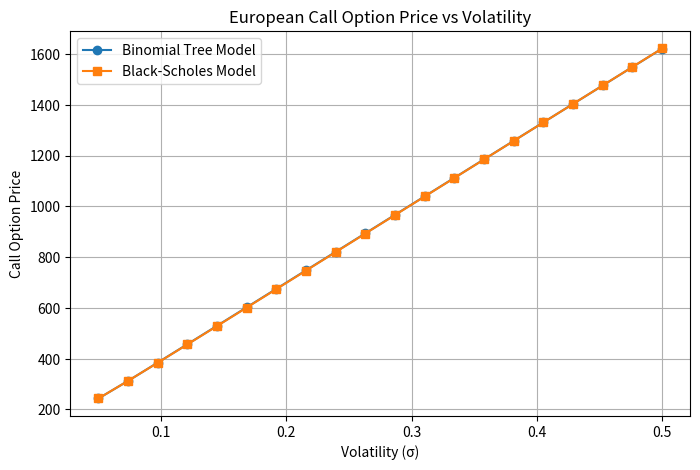

Write Python code to recreate this figure.
import math
import numpy as np
import matplotlib.pyplot as plt


def binomial_tree_model(S0, K, T, r, sigma, n=100):
    dt = T / n
    u = math.exp(sigma * math.sqrt(dt))
    d = math.exp(-sigma * math.sqrt(dt))
    p = (math.exp(r * dt) - d) / (u - d)
    beta = math.exp(-r * dt)
    
    # Stock prices at maturity
    stock_prices = [S0 * (u ** (n - i)) * (d ** i) for i in range(n + 1)]
    
    # Option payoffs
    call_values = [max(price - K, 0) for price in stock_prices]
    put_values = [max(K - price, 0) for price in stock_prices]
    
    # Backward induction
    for i in range(n - 1, -1, -1):
        for j in range(i + 1):
            call_values[j] = beta * (p * call_values[j] + (1 - p) * call_values[j + 1])
            put_values[j] = beta * (p * put_values[j] + (1 - p) * put_values[j + 1])
    
    return call_values[0], put_values[0]


def Phi(x):
    return 0.5 * (1 + math.erf(x / math.sqrt(2)))

def black_scholes_model(S0, K, T, r, sigma):
    d1 = (math.log(S0 / K) + (r + 0.5 * sigma**2) * T) / (sigma * math.sqrt(T))
    d2 = d1 - sigma * math.sqrt(T)
    call = S0 * Phi(d1) - K * math.exp(-r * T) * Phi(d2)
    put = K * math.exp(-r * T) * Phi(-d2) - S0 * Phi(-d1)
    return call, put


# Input parameters
S0 = 15600
K = 15700
T = 0.25
r = 0.065
sigma = 0.1846
n = 100

# Compute results
call_bt, put_bt = binomial_tree_model(S0, K, T, r, sigma, n)
call_bs, put_bs = black_scholes_model(S0, K, T, r, sigma)

print("----------------------------------------------------")
print(" European Option Pricing Model Comparison ")
print("----------------------------------------------------")
print(f"Stock Price (S0): {S0}")
print(f"Strike Price (K): {K}")
print(f"Volatility (σ): {sigma}")
print(f"Risk-free rate (r): {r}")
print(f"Time to maturity (T): {T}")
print("----------------------------------------------------")
print(f"Binomial Model - Call: {call_bt:.4f} | Put: {put_bt:.4f}")
print(f"Black-Scholes - Call: {call_bs:.4f} | Put: {put_bs:.4f}")
print("----------------------------------------------------")
print(f"Difference (Call): {abs(call_bt - call_bs):.6f}")
print(f"Difference (Put) : {abs(put_bt - put_bs):.6f}")
print("----------------------------------------------------")


volatilities = np.linspace(0.05, 0.5, 20)
binomial_calls = []
black_scholes_calls = []

for v in volatilities:
    c_bt, _ = binomial_tree_model(S0, K, T, r, v, n)
    c_bs, _ = black_scholes_model(S0, K, T, r, v)
    binomial_calls.append(c_bt)
    black_scholes_calls.append(c_bs)

plt.figure(figsize=(8,5))
plt.plot(volatilities, binomial_calls, 'o-', label='Binomial Tree Model')
plt.plot(volatilities, black_scholes_calls, 's-', label='Black-Scholes Model')
plt.title("European Call Option Price vs Volatility")
plt.xlabel("Volatility (σ)")
plt.ylabel("Call Option Price")
plt.legend()
plt.grid(True)
plt.show()


